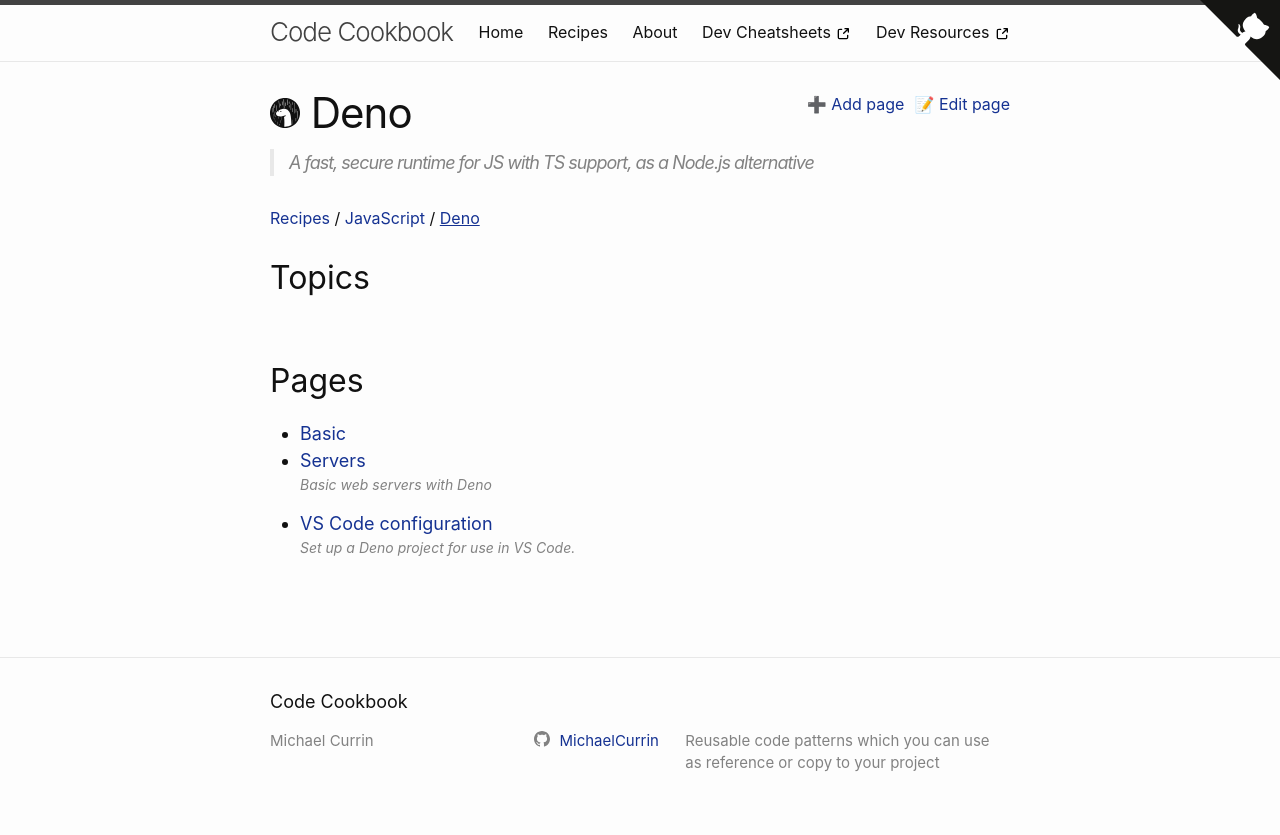

repository: MichaelCurrin/code-cookbook · page: recipes/javascript/deno/index.html · generator: jekyll

---
logo: deno
description: A fast, secure runtime for JS with TS support, as a Node.js alternative
---
# Deno
